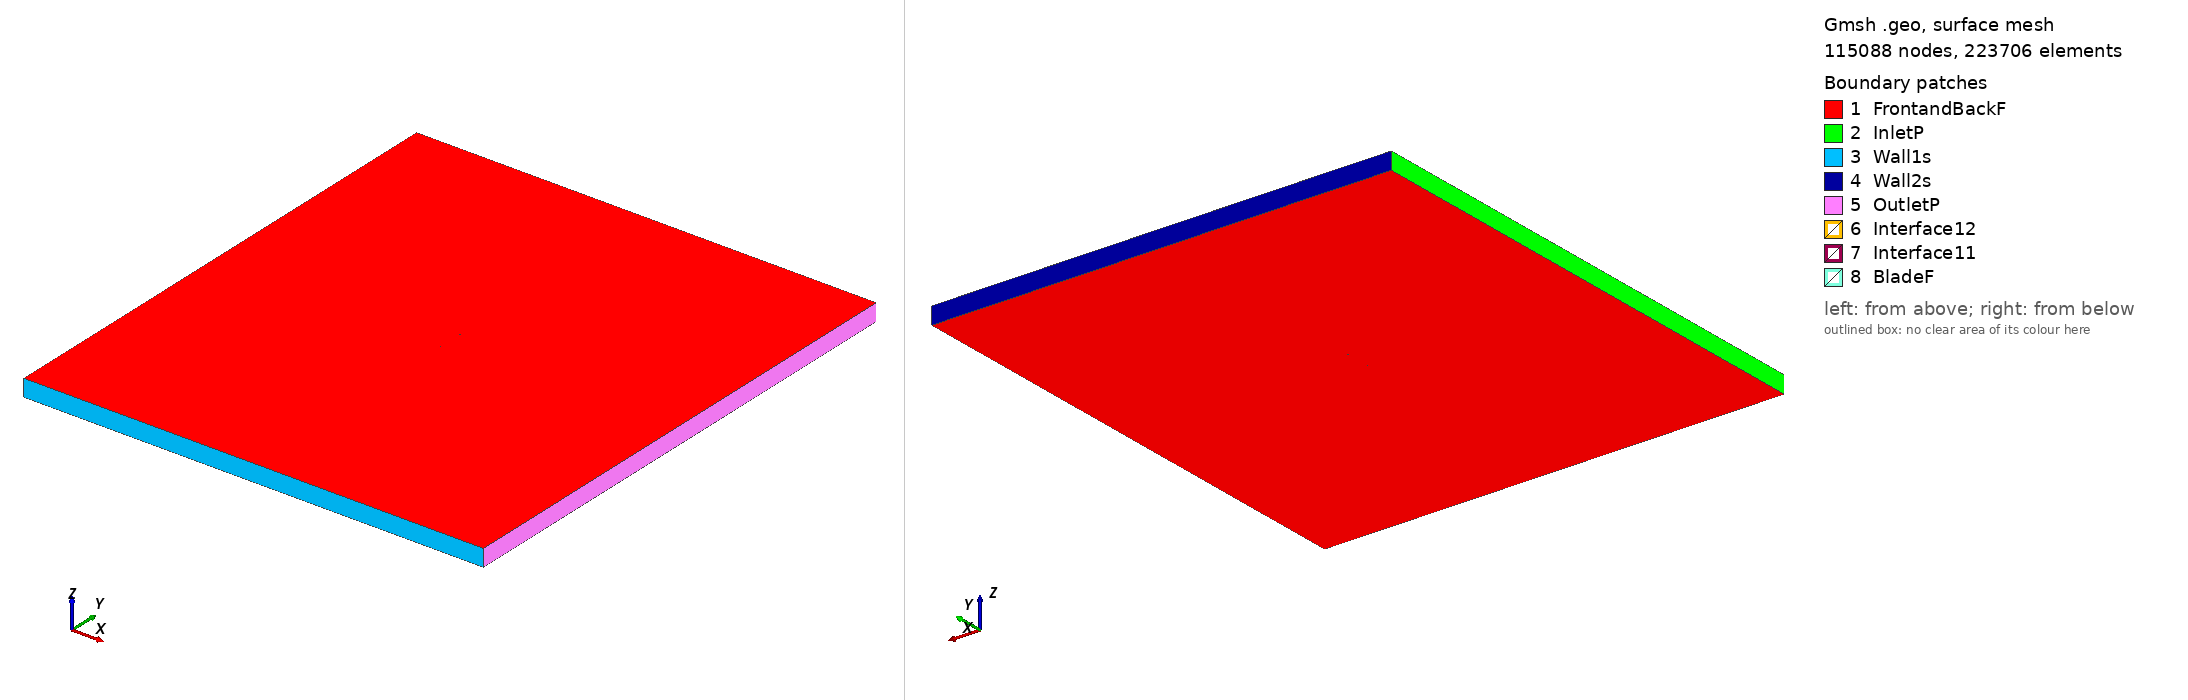

Gmsh geometry script, surface-meshed: 115088 nodes, 223706 surface elements. Boundary patches (legend numbers): 1 FrontandBackF, 2 InletP, 3 Wall1s, 4 Wall2s, 5 OutletP, 6 Interface12, 7 Interface11, 8 BladeF. Left view from above one corner, right view from below the opposite corner. Legend entries are the model's physical surfaces. The drawing asked Gmsh for element sizes between 1% and 20% of the model's largest extent; the script's own settings can give other sizes.

=== fx60100_tsr_4.0542_aoa_8.0257.geo (drawn) ===
SetFactory("OpenCASCADE");

Point(1) = {0.074716, 0.725096, 0, 1.0};
Point(2) = {0.073705, 0.725421, 0, 1.0};
Point(3) = {0.070381, 0.726551, 0, 1.0};
Point(4) = {0.066799, 0.727756, 0, 1.0};
Point(5) = {0.062971, 0.729023, 0, 1.0};
Point(6) = {0.058915, 0.730349, 0, 1.0};
Point(7) = {0.054647, 0.731710, 0, 1.0};
Point(8) = {0.050180, 0.733098, 0, 1.0};
Point(9) = {0.045535, 0.734487, 0, 1.0};
Point(10) = {0.040731, 0.735872, 0, 1.0};
Point(11) = {0.035785, 0.737230, 0, 1.0};
Point(12) = {0.030721, 0.738565, 0, 1.0};
Point(13) = {0.025558, 0.739851, 0, 1.0};
Point(14) = {0.020317, 0.741099, 0, 1.0};
Point(15) = {0.015022, 0.742287, 0, 1.0};
Point(16) = {0.009698, 0.743431, 0, 1.0};
Point(17) = {0.004362, 0.744497, 0, 1.0};
Point(18) = {-0.000958, 0.745506, 0, 1.0};
Point(19) = {-0.006247, 0.746411, 0, 1.0};
Point(20) = {-0.011476, 0.747237, 0, 1.0};
Point(21) = {-0.016628, 0.747947, 0, 1.0};
Point(22) = {-0.021676, 0.748575, 0, 1.0};
Point(23) = {-0.026605, 0.749072, 0, 1.0};
Point(24) = {-0.031389, 0.749486, 0, 1.0};
Point(25) = {-0.036012, 0.749759, 0, 1.0};
Point(26) = {-0.040446, 0.749951, 0, 1.0};
Point(27) = {-0.044682, 0.750000, 0, 1.0};
Point(28) = {-0.048691, 0.749978, 0, 1.0};
Point(29) = {-0.052467, 0.749814, 0, 1.0};
Point(30) = {-0.055979, 0.749605, 0, 1.0};
Point(31) = {-0.059224, 0.749252, 0, 1.0};
Point(32) = {-0.062177, 0.748868, 0, 1.0};
Point(33) = {-0.064844, 0.748317, 0, 1.0};
Point(34) = {-0.067188, 0.747753, 0, 1.0};
Point(35) = {-0.069218, 0.747075, 0, 1.0};
Point(36) = {-0.070913, 0.746341, 0, 1.0};
Point(37) = {-0.072273, 0.745538, 0, 1.0};
Point(38) = {-0.073296, 0.744623, 0, 1.0};
Point(39) = {-0.073956, 0.743760, 0, 1.0};
Point(40) = {-0.074265, 0.742841, 0, 1.0};
Point(41) = {-0.074136, 0.742487, 0, 1.0};
Point(42) = {-0.073663, 0.742024, 0, 1.0};
Point(43) = {-0.072845, 0.741481, 0, 1.0};
Point(44) = {-0.071687, 0.740850, 0, 1.0};
Point(45) = {-0.070191, 0.740174, 0, 1.0};
Point(46) = {-0.068348, 0.739522, 0, 1.0};
Point(47) = {-0.066186, 0.738799, 0, 1.0};
Point(48) = {-0.063690, 0.738140, 0, 1.0};
Point(49) = {-0.060893, 0.737416, 0, 1.0};
Point(50) = {-0.057791, 0.736750, 0, 1.0};
Point(51) = {-0.054407, 0.736053, 0, 1.0};
Point(52) = {-0.050744, 0.735419, 0, 1.0};
Point(53) = {-0.046828, 0.734773, 0, 1.0};
Point(54) = {-0.042668, 0.734192, 0, 1.0};
Point(55) = {-0.038288, 0.733616, 0, 1.0};
Point(56) = {-0.033697, 0.733113, 0, 1.0};
Point(57) = {-0.028924, 0.732631, 0, 1.0};
Point(58) = {-0.023981, 0.732228, 0, 1.0};
Point(59) = {-0.018897, 0.731855, 0, 1.0};
Point(60) = {-0.013687, 0.731553, 0, 1.0};
Point(61) = {-0.008381, 0.731275, 0, 1.0};
Point(62) = {-0.002998, 0.731039, 0, 1.0};
Point(63) = {0.002431, 0.730800, 0, 1.0};
Point(64) = {0.007885, 0.730578, 0, 1.0};
Point(65) = {0.013337, 0.730335, 0, 1.0};
Point(66) = {0.018764, 0.730088, 0, 1.0};
Point(67) = {0.024140, 0.729798, 0, 1.0};
Point(68) = {0.029439, 0.729473, 0, 1.0};
Point(69) = {0.034636, 0.729081, 0, 1.0};
Point(70) = {0.039712, 0.728646, 0, 1.0};
Point(71) = {0.044642, 0.728157, 0, 1.0};
Point(72) = {0.049410, 0.727632, 0, 1.0};
Point(73) = {0.053991, 0.727060, 0, 1.0};
Point(74) = {0.058367, 0.726457, 0, 1.0};
Point(75) = {0.062519, 0.725814, 0, 1.0};
Point(76) = {0.066431, 0.725150, 0, 1.0};
Point(77) = {0.070089, 0.724477, 0, 1.0};
Point(78) = {0.073477, 0.723808, 0, 1.0};
Point(79) = {0.074505, 0.723595, 0, 1.0};
Point(80) = {-0.074716, -0.725096, 0, 1.0};
Point(81) = {-0.073705, -0.725421, 0, 1.0};
Point(82) = {-0.070381, -0.726551, 0, 1.0};
Point(83) = {-0.066799, -0.727756, 0, 1.0};
Point(84) = {-0.062971, -0.729023, 0, 1.0};
Point(85) = {-0.058915, -0.730349, 0, 1.0};
Point(86) = {-0.054647, -0.731710, 0, 1.0};
Point(87) = {-0.050180, -0.733098, 0, 1.0};
Point(88) = {-0.045535, -0.734487, 0, 1.0};
Point(89) = {-0.040731, -0.735872, 0, 1.0};
Point(90) = {-0.035785, -0.737230, 0, 1.0};
Point(91) = {-0.030721, -0.738565, 0, 1.0};
Point(92) = {-0.025558, -0.739851, 0, 1.0};
Point(93) = {-0.020317, -0.741099, 0, 1.0};
Point(94) = {-0.015022, -0.742287, 0, 1.0};
Point(95) = {-0.009698, -0.743431, 0, 1.0};
Point(96) = {-0.004362, -0.744497, 0, 1.0};
Point(97) = {0.000958, -0.745506, 0, 1.0};
Point(98) = {0.006247, -0.746411, 0, 1.0};
Point(99) = {0.011476, -0.747237, 0, 1.0};
Point(100) = {0.016628, -0.747947, 0, 1.0};
Point(101) = {0.021676, -0.748575, 0, 1.0};
Point(102) = {0.026605, -0.749072, 0, 1.0};
Point(103) = {0.031389, -0.749486, 0, 1.0};
Point(104) = {0.036012, -0.749759, 0, 1.0};
Point(105) = {0.040446, -0.749951, 0, 1.0};
Point(106) = {0.044682, -0.750000, 0, 1.0};
Point(107) = {0.048691, -0.749978, 0, 1.0};
Point(108) = {0.052467, -0.749814, 0, 1.0};
Point(109) = {0.055979, -0.749605, 0, 1.0};
Point(110) = {0.059224, -0.749252, 0, 1.0};
Point(111) = {0.062177, -0.748868, 0, 1.0};
Point(112) = {0.064844, -0.748317, 0, 1.0};
Point(113) = {0.067188, -0.747753, 0, 1.0};
Point(114) = {0.069218, -0.747075, 0, 1.0};
Point(115) = {0.070913, -0.746341, 0, 1.0};
Point(116) = {0.072273, -0.745538, 0, 1.0};
Point(117) = {0.073296, -0.744623, 0, 1.0};
Point(118) = {0.073956, -0.743760, 0, 1.0};
Point(119) = {0.074265, -0.742841, 0, 1.0};
Point(120) = {0.074136, -0.742487, 0, 1.0};
Point(121) = {0.073663, -0.742024, 0, 1.0};
Point(122) = {0.072845, -0.741481, 0, 1.0};
Point(123) = {0.071687, -0.740850, 0, 1.0};
Point(124) = {0.070191, -0.740174, 0, 1.0};
Point(125) = {0.068348, -0.739522, 0, 1.0};
Point(126) = {0.066186, -0.738799, 0, 1.0};
Point(127) = {0.063690, -0.738140, 0, 1.0};
Point(128) = {0.060893, -0.737416, 0, 1.0};
Point(129) = {0.057791, -0.736750, 0, 1.0};
Point(130) = {0.054407, -0.736053, 0, 1.0};
Point(131) = {0.050744, -0.735419, 0, 1.0};
Point(132) = {0.046828, -0.734773, 0, 1.0};
Point(133) = {0.042668, -0.734192, 0, 1.0};
Point(134) = {0.038288, -0.733616, 0, 1.0};
Point(135) = {0.033697, -0.733113, 0, 1.0};
Point(136) = {0.028924, -0.732631, 0, 1.0};
Point(137) = {0.023981, -0.732228, 0, 1.0};
Point(138) = {0.018897, -0.731855, 0, 1.0};
Point(139) = {0.013687, -0.731553, 0, 1.0};
Point(140) = {0.008381, -0.731275, 0, 1.0};
Point(141) = {0.002998, -0.731039, 0, 1.0};
Point(142) = {-0.002431, -0.730800, 0, 1.0};
Point(143) = {-0.007885, -0.730578, 0, 1.0};
Point(144) = {-0.013337, -0.730335, 0, 1.0};
Point(145) = {-0.018764, -0.730088, 0, 1.0};
Point(146) = {-0.024140, -0.729798, 0, 1.0};
Point(147) = {-0.029439, -0.729473, 0, 1.0};
Point(148) = {-0.034636, -0.729081, 0, 1.0};
Point(149) = {-0.039712, -0.728646, 0, 1.0};
Point(150) = {-0.044642, -0.728157, 0, 1.0};
Point(151) = {-0.049410, -0.727632, 0, 1.0};
Point(152) = {-0.053991, -0.727060, 0, 1.0};
Point(153) = {-0.058367, -0.726457, 0, 1.0};
Point(154) = {-0.062519, -0.725814, 0, 1.0};
Point(155) = {-0.066431, -0.725150, 0, 1.0};
Point(156) = {-0.070089, -0.724477, 0, 1.0};
Point(157) = {-0.073477, -0.723808, 0, 1.0};
Point(158) = {-0.074505, -0.723595, 0, 1.0};

// Lines: first blade (splines 1-4)
Spline(1) = {1:24};
Spline(2) = {24:56};
Spline(3) = {56:79};
Spline(4) = {79,1};

// Lines: second blade (splines 5-8)
Spline(5) = {80:103};
Spline(6) = {103:135};
Spline(7) = {135:158};
Spline(8) = {158,80};

// Outer domain (points 20001-4 and lines)
Point(159) = {-13.50000000, -15.00000000, 0, 1.0};
Point(160) = {-13.50000000, 15.00000000, 0, 1.0};
Point(161) = {13.50000000, 15.00000000, 0, 1.0};
Point(162) = {13.50000000, -15.00000000, 0, 1.0};
Line(11) = {159, 160};
Line(12) = {160, 161};
Line(13) = {161, 162};
Line(14) = {159, 162};

// Interface (between moving and stationary domain) (circles)
Circle(9) = {0, 0, 0, 0.80000000, 0, 2*Pi};
Circle(10) = {0, 0, 0, 0.80000000, 0, 2*Pi};

// Loops collect Lines/Splines/etc (blade1, blade2, domain, first circle)
Line Loop(1) = {1:4};
Line Loop(2) = {5:8};
Line Loop(3) = {11,12,13,-14};
Line Loop(4) = {9};

// BooleanDifference cuts out the circle/interface from the domain
Plane Surface(1) = {3};
Plane Surface(2) = {4};
BooleanDifference{ Surface{1}; Delete;}{ Surface{2}; Delete;}

// This one cuts out the blades from the inner circle/interface
Line Loop(6) = {10};
Plane Surface(5) = {6};
Plane Surface(6) = {1};
Plane Surface(7) = {2};
BooleanDifference{ Surface{5}; Delete;}{ Surface{6,7}; Delete;}

// extrude to 3rd dimension
Extrude {0, 0, 1} {Surface{1}; Surface{5}; Layers{1}; Recombine;}

// Physical Surfaces are the named boundaries (patches)
Physical Surface("Interface11") = {12};
Physical Surface("Interface12") = {10};

// sides of domain
Physical Surface("InletP") = {6};
Physical Surface("OutletP") = {9};

// top and bottom of domain
Physical Surface("Wall1s") = {7};
Physical Surface("Wall2s") = {8};

// Check FrontandBackF by ensuring there is nothing in the 3rd dimension
Physical Surface("FrontandBackF") = {1,11,5,21};
Physical Surface("BladeF") = {13:20};
Physical Volume("Turbine") = {2};
Physical Volume("Farfield") = {1};

// settings for airfoil boundary layer
Field[1] = BoundaryLayer;
Field[1].EdgesList = {1:8};
Field[1].hwall_n = 1e-3;
Field[1].thickness = 1.5e-2;
Field[1].ratio = 1.05;
Field[1].Quads = 1;
BoundaryLayer Field = 1;

// control points for mesh (blade and interface)
// floor((arc length / 1.5mm)/ 6) -> Transfinite Line
Transfinite Line {1,2,3,5,6,7} = 33 Using Progression 1;
Transfinite Line {4,8} = 2 Using Progression 1;
Transfinite Line {9, 15} = 800 Using Progression 1;

// For more information on gmsh syntax, visit http://gmsh.info/doc/texinfo/gmsh.html
